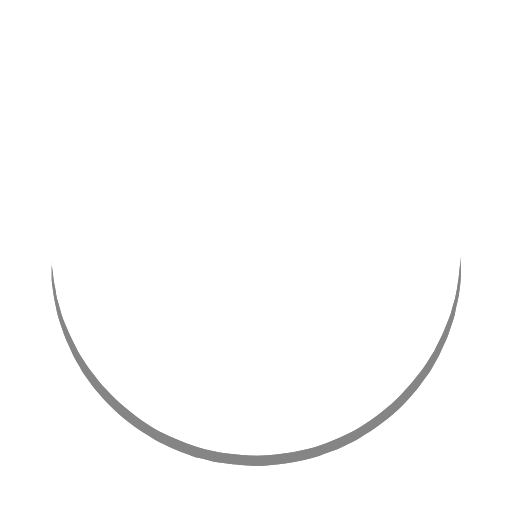
t = 0.00 s
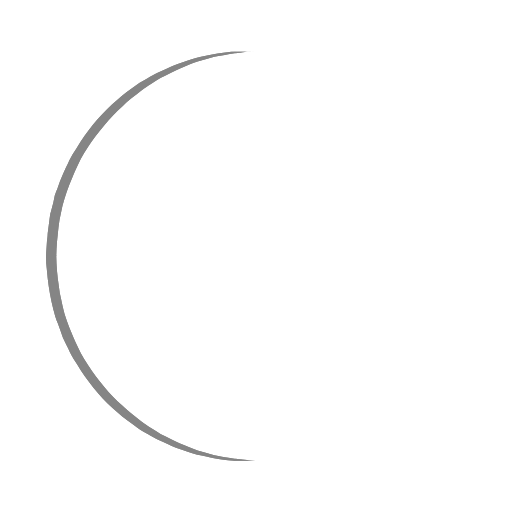
t = 0.25 s
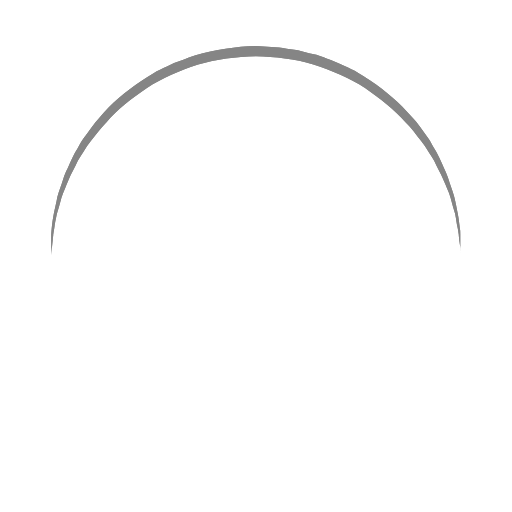
t = 0.50 s
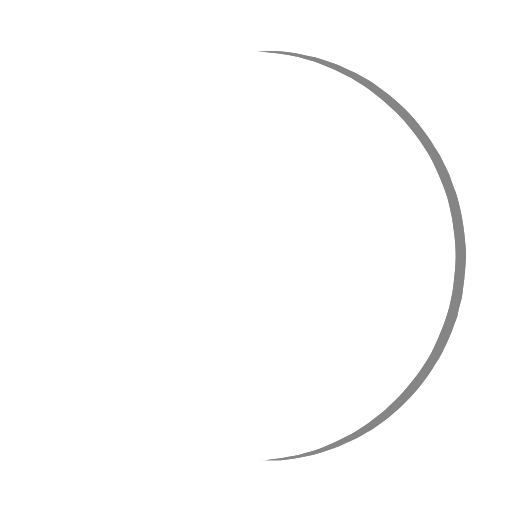
t = 0.75 s

The animated SVG that drew these frames (rendered in a browser with its animation timeline set to each time). Animation: 1 SMIL element (animateTransform=1); one cycle of 1.00 s, repeats indefinitely.

<?xml version="1.0" encoding="utf-8"?><svg width='94px' height='94px' xmlns="http://www.w3.org/2000/svg" viewBox="0 0 100 100" preserveAspectRatio="xMidYMid" class="uil-ring"><rect x="0" y="0" width="100" height="100" fill="none" class="bk"></rect><defs><filter id="uil-ring-shadow" x="-100%" y="-100%" width="300%" height="300%"><feOffset result="offOut" in="SourceGraphic" dx="0" dy="0"></feOffset><feGaussianBlur result="blurOut" in="offOut" stdDeviation="0"></feGaussianBlur><feBlend in="SourceGraphic" in2="blurOut" mode="normal"></feBlend></filter></defs><path d="M10,50c0,0,0,0.5,0.1,1.4c0,0.5,0.1,1,0.2,1.7c0,0.3,0.1,0.7,0.1,1.1c0.1,0.4,0.1,0.8,0.2,1.2c0.2,0.8,0.3,1.8,0.5,2.8 c0.3,1,0.6,2.1,0.9,3.2c0.3,1.1,0.9,2.3,1.4,3.5c0.5,1.2,1.2,2.4,1.8,3.7c0.3,0.6,0.8,1.2,1.2,1.9c0.4,0.6,0.8,1.3,1.3,1.9 c1,1.2,1.9,2.6,3.1,3.7c2.2,2.5,5,4.7,7.9,6.7c3,2,6.5,3.4,10.1,4.6c3.6,1.1,7.5,1.5,11.2,1.6c4-0.1,7.7-0.6,11.3-1.6 c3.6-1.2,7-2.6,10-4.6c3-2,5.8-4.2,7.9-6.7c1.2-1.2,2.1-2.5,3.1-3.7c0.5-0.6,0.9-1.3,1.3-1.9c0.4-0.6,0.8-1.3,1.2-1.9 c0.6-1.3,1.3-2.5,1.8-3.7c0.5-1.2,1-2.4,1.4-3.5c0.3-1.1,0.6-2.2,0.9-3.2c0.2-1,0.4-1.9,0.5-2.8c0.1-0.4,0.1-0.8,0.2-1.2 c0-0.4,0.1-0.7,0.1-1.1c0.1-0.7,0.1-1.2,0.2-1.7C90,50.5,90,50,90,50s0,0.5,0,1.4c0,0.5,0,1,0,1.7c0,0.3,0,0.7,0,1.1 c0,0.4-0.1,0.8-0.1,1.2c-0.1,0.9-0.2,1.8-0.4,2.8c-0.2,1-0.5,2.1-0.7,3.3c-0.3,1.2-0.8,2.4-1.2,3.7c-0.2,0.7-0.5,1.3-0.8,1.9 c-0.3,0.7-0.6,1.3-0.9,2c-0.3,0.7-0.7,1.3-1.1,2c-0.4,0.7-0.7,1.4-1.2,2c-1,1.3-1.9,2.7-3.1,4c-2.2,2.7-5,5-8.1,7.1 c-0.8,0.5-1.6,1-2.4,1.5c-0.8,0.5-1.7,0.9-2.6,1.3L66,87.7l-1.4,0.5c-0.9,0.3-1.8,0.7-2.8,1c-3.8,1.1-7.9,1.7-11.8,1.8L47,90.8 c-1,0-2-0.2-3-0.3l-1.5-0.2l-0.7-0.1L41.1,90c-1-0.3-1.9-0.5-2.9-0.7c-0.9-0.3-1.9-0.7-2.8-1L34,87.7l-1.3-0.6 c-0.9-0.4-1.8-0.8-2.6-1.3c-0.8-0.5-1.6-1-2.4-1.5c-3.1-2.1-5.9-4.5-8.1-7.1c-1.2-1.2-2.1-2.7-3.1-4c-0.5-0.6-0.8-1.4-1.2-2 c-0.4-0.7-0.8-1.3-1.1-2c-0.3-0.7-0.6-1.3-0.9-2c-0.3-0.7-0.6-1.3-0.8-1.9c-0.4-1.3-0.9-2.5-1.2-3.7c-0.3-1.2-0.5-2.3-0.7-3.3 c-0.2-1-0.3-2-0.4-2.8c-0.1-0.4-0.1-0.8-0.1-1.2c0-0.4,0-0.7,0-1.1c0-0.7,0-1.2,0-1.7C10,50.5,10,50,10,50z" fill="#858585" filter="url(#uil-ring-shadow)"><animateTransform attributeName="transform" type="rotate" from="0 50 50" to="360 50 50" repeatCount="indefinite" dur="1s"></animateTransform></path></svg>
